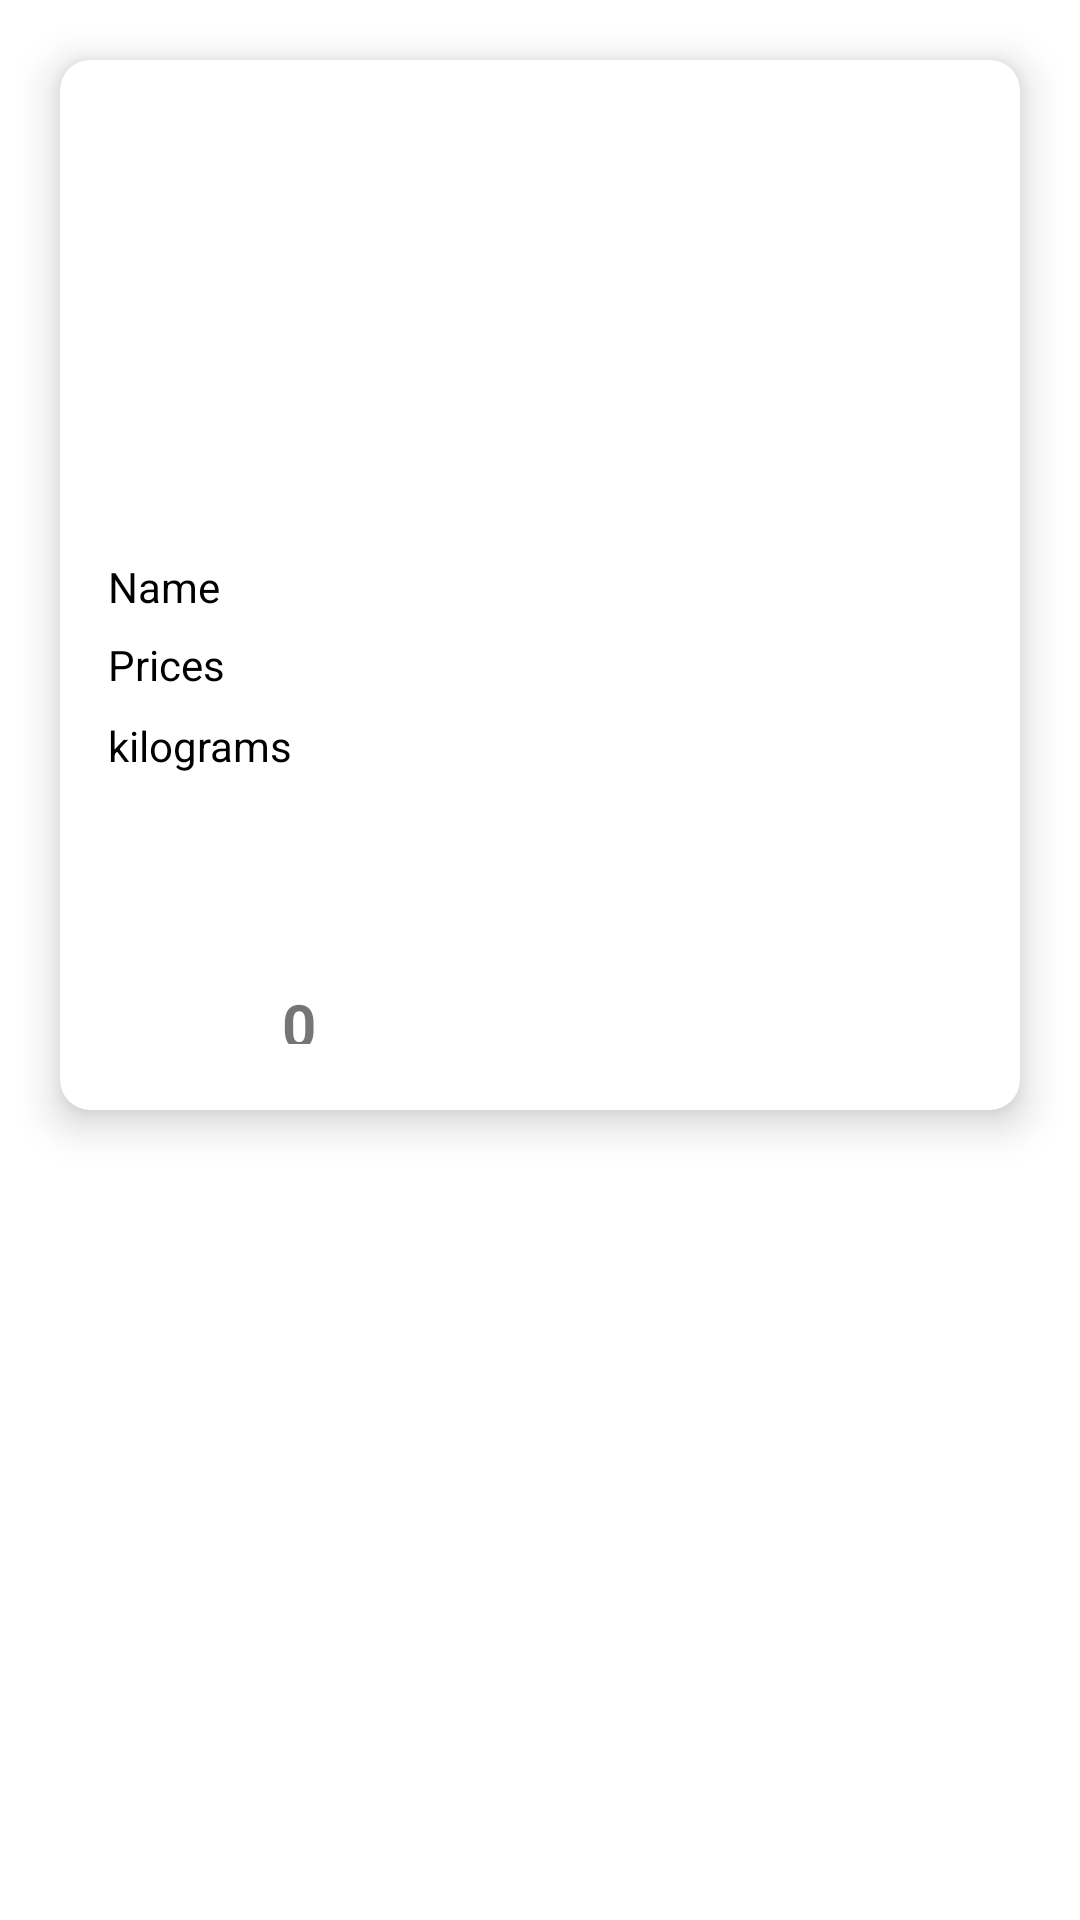

Reconstruct the res/layout file that produces this screen, plus the resources it refers to.
<!-- AndroidManifest.xml: application theme Theme.GreenKiosk -->
<!-- res/layout/layout_product_item.xml -->
<?xml version="1.0" encoding="utf-8"?>
<RelativeLayout xmlns:android="http://schemas.android.com/apk/res/android"
    xmlns:app="http://schemas.android.com/apk/res-auto"
    xmlns:tools="http://schemas.android.com/tools"
    android:layout_width="match_parent"
    android:layout_height="wrap_content">
    <androidx.appcompat.widget.Toolbar
        android:id="@+id/ordersToolbar"
        android:background="#43AE60"
        android:layout_width="0dp"
        android:layout_height="wrap_content"
        app:layout_constraintEnd_toEndOf="parent"
        app:layout_constraintStart_toEndOf="parent"
        app:layout_constraintTop_toTopOf="parent">
    </androidx.appcompat.widget.Toolbar>

    <androidx.cardview.widget.CardView
        android:id="@+id/cvOrders"
        android:layout_width="match_parent"
        android:layout_height="350dp"
        android:layout_marginStart="20dp"
        android:layout_marginTop="20dp"
        android:layout_marginEnd="20dp"
        android:layout_marginBottom="20dp"
        app:cardCornerRadius="10dp"
        app:cardElevation="8dp"
        app:layout_constraintBottom_toBottomOf="parent"
        app:layout_constraintEnd_toEndOf="parent"
        app:layout_constraintStart_toStartOf="parent"
        app:layout_constraintTop_toTopOf="parent"
        tools:ignore="MissingClass">

        <androidx.constraintlayout.widget.ConstraintLayout
            android:layout_width="match_parent"
            android:layout_height="414dp">

            <ImageView
                android:id="@+id/imgProduct"
                android:layout_width="match_parent"
                android:layout_height="150dp"
                android:scaleType="fitXY"
                app:layout_constraintStart_toStartOf="parent"
                app:layout_constraintTop_toTopOf="parent"
                tools:srcCompat="@tools:sample/avatars" />

            <TextView
                android:id="@+id/etProductName"
                android:layout_width="41dp"
                android:layout_height="20dp"
                android:layout_marginStart="16dp"
                android:layout_marginTop="16dp"
                android:text="Name"
                android:textColor="@color/black"
                app:layout_constraintBottom_toTopOf="@+id/etPrices"
                app:layout_constraintStart_toStartOf="parent"
                app:layout_constraintTop_toBottomOf="@+id/imgProduct" />

            <TextView
                android:id="@+id/etKilograms"
                android:layout_width="wrap_content"
                android:layout_height="wrap_content"
                android:layout_marginStart="16dp"
                android:layout_marginTop="8dp"
                android:text="kilograms"
                android:textColor="@color/black"
                app:layout_constraintStart_toStartOf="parent"
                app:layout_constraintTop_toBottomOf="@+id/etPrices" />

            <TextView
                android:id="@+id/etPrices"
                android:layout_width="wrap_content"
                android:layout_height="wrap_content"
                android:layout_marginStart="16dp"
                android:layout_marginTop="6dp"
                android:text="Prices"
                android:textColor="@color/black"
                app:layout_constraintStart_toStartOf="parent"
                app:layout_constraintTop_toBottomOf="@+id/etProductName" />

            <Button
                android:id="@+id/btnRemove"
                android:layout_width="42dp"
                android:layout_height="43dp"
                android:layout_marginStart="16dp"
                android:background="@drawable/ic_baseline_remove_24"
                app:layout_constraintBottom_toBottomOf="@+id/btnAdd"
                app:layout_constraintStart_toStartOf="parent"
                app:layout_constraintTop_toTopOf="@+id/btnAdd">

            </Button>

            <Button
                android:id="@+id/btnAdd"
                android:layout_width="42dp"
                android:layout_height="43dp"
                android:layout_marginStart="16dp"
                android:layout_marginTop="56dp"
                android:background="@drawable/ic_baseline_add_24"
                app:layout_constraintStart_toEndOf="@+id/etNumber"
                app:layout_constraintTop_toBottomOf="@+id/etKilograms" />

            <TextView
                android:id="@+id/etNumber"
                android:layout_width="13dp"
                android:layout_height="20dp"
                android:layout_marginStart="16dp"
                android:layout_marginTop="70dp"
                android:inputType="number"
                android:text="0"
                android:textSize="20dp"
                android:textStyle="bold"
                app:layout_constraintEnd_toStartOf="@+id/btnAdd"
                app:layout_constraintStart_toEndOf="@+id/btnRemove"
                app:layout_constraintTop_toBottomOf="@+id/etKilograms" />











        </androidx.constraintlayout.widget.ConstraintLayout>

    </androidx.cardview.widget.CardView>

</RelativeLayout>
<!-- resources referenced by this layout -->
<resources>
  <color name="black">#FF000000</color>
  <style name="Theme.GreenKiosk" parent="Theme.MaterialComponents.Light.NoActionBar">
          
          <item name="colorPrimary">@color/purple_500</item>
          <item name="colorPrimaryVariant">#43AE60</item>
          <item name="colorOnPrimary">@color/white</item>
          
          <item name="colorSecondary">@color/teal_200</item>
          <item name="colorSecondaryVariant">@color/teal_700</item>
          <item name="colorOnSecondary">@color/black</item>
          
          <item name="android:statusBarColor" tools:targetApi="l">?attr/colorPrimaryVariant</item>
          
      </style>
  <color name="purple_500">#43AE60</color>
  <color name="white">#FFFFFFFF</color>
  <color name="teal_200">#FF03DAC5</color>
  <color name="teal_700">#FF018786</color>
</resources>
